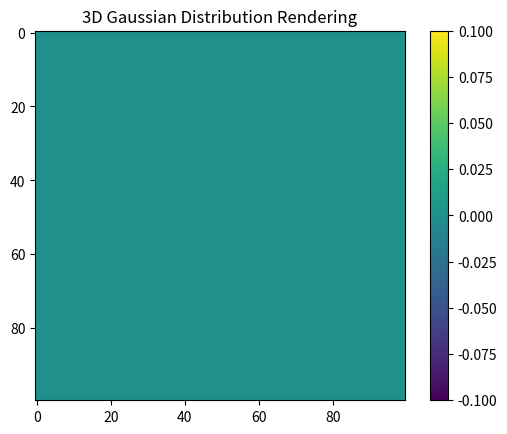

This figure's Python source:


#%%
import numpy as np
import matplotlib.pyplot as plt
from mpl_toolkits.mplot3d import Axes3D

def gaussian_3d(x, y, z, mu, sigma):
    """3D Gaussian function"""
    return np.exp(-((x-mu[0])**2 + (y-mu[1])**2 + (z-mu[2])**2) / (2*sigma**2))

def ray_march(start, direction, steps, step_size, light_pos, density_func):
    """Perform ray marching and return color"""
    transmittance = 1.0
    total_light = 0.0
    
    for _ in range(steps):
        current_pos = start + direction * step_size * _
        density = density_func(*current_pos)
        
        # Light direction
        light_dir = light_pos - current_pos
        light_dir /= np.linalg.norm(light_dir)
        
        # Simple lighting model
        light_intensity = max(0, np.dot(light_dir, direction))
        
        absorption = density * step_size
        total_light += transmittance * absorption * light_intensity
        transmittance *= np.exp(-absorption)
        
        if transmittance < 0.01:
            break
    
    return total_light

def render_gaussian(resolution=100, view_distance=5):
    x = y = z = np.linspace(-3, 3, resolution)
    X, Y, Z = np.meshgrid(x, y, z)
    
    mu = np.array([0, 0, 0])
    sigma = 1
    
    density_func = lambda x, y, z: gaussian_3d(x, y, z, mu, sigma)
    
    view_pos = np.array([view_distance, view_distance, view_distance])
    light_pos = np.array([5, 5, 5])
    
    image = np.zeros((resolution, resolution))
    
    for i in range(resolution):
        for j in range(resolution):
            ray_origin = view_pos
            ray_target = np.array([X[i,j,0], Y[i,j,0], 0])
            ray_direction = ray_target - ray_origin
            ray_direction /= np.linalg.norm(ray_direction)
            
            color = ray_march(ray_origin, ray_direction, 100, 0.1, light_pos, density_func)
            image[i,j] = color
    
    return image

# Render the Gaussian
image = render_gaussian()

# Display the result
plt.imshow(image, cmap='viridis')
plt.colorbar()
plt.title('3D Gaussian Distribution Rendering')
plt.show()


